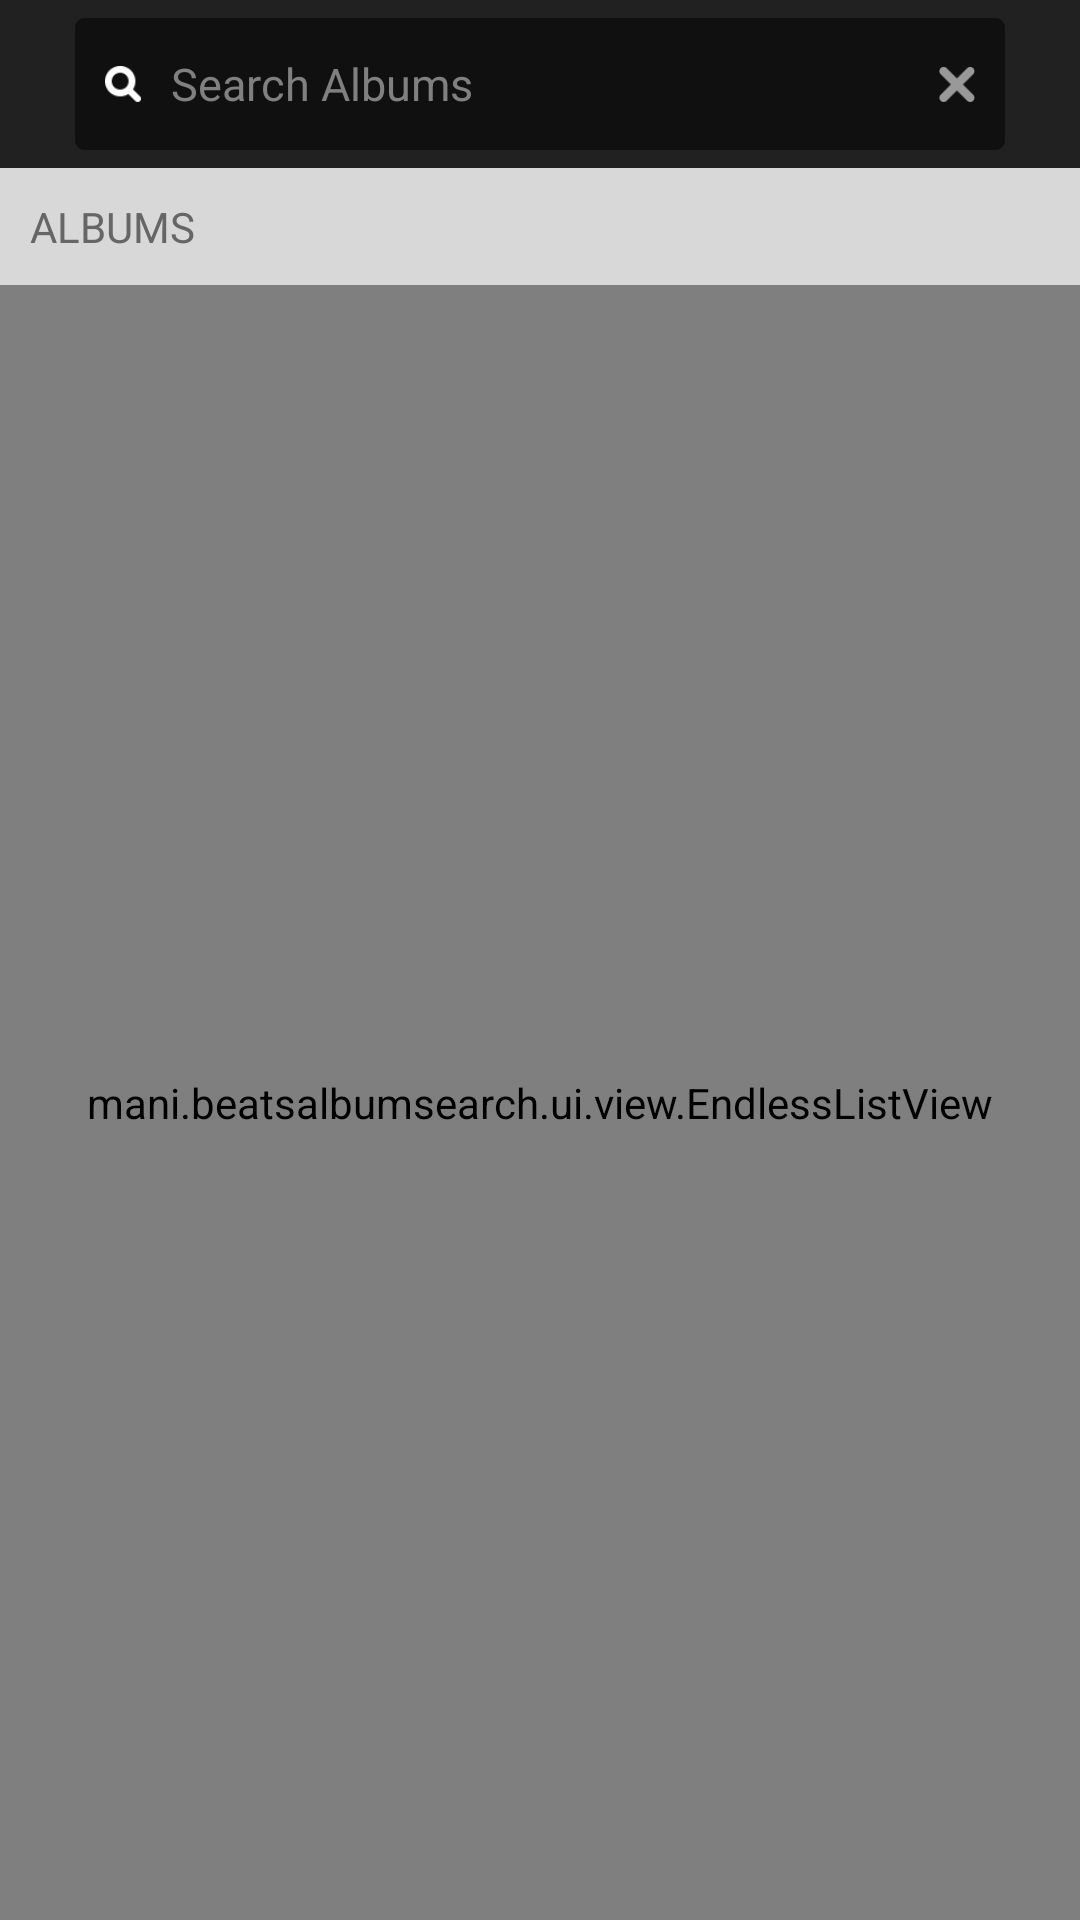

Android layout source for this screen:
<!-- AndroidManifest.xml: activity theme AppTheme -->
<!-- res/layout/fragment_album_search.xml -->
<LinearLayout xmlns:android="http://schemas.android.com/apk/res/android"
    xmlns:tools="http://schemas.android.com/tools"
    android:layout_width="match_parent"
    android:layout_height="match_parent"
    android:orientation="vertical"
    android:background="@color/bg_screen">

    <include
        android:id="@+id/toolbar"
        layout="@layout/search_toolbar"/>

    <TextView
        android:id="@+id/albumTitle"
        android:text="@string/albums"
        android:layout_width="match_parent"
        android:layout_height="wrap_content"
        android:padding="@dimen/padding_normal"
        android:textSize="@dimen/font_small"
        android:textColor="@color/font_album_list_artist"
        android:background="@color/bg_search_result_header"/>

    <mani.beatsalbumsearch.ui.view.EndlessListView
        android:id="@+id/searchResultsList"
        android:layout_width="match_parent"
        android:layout_height="match_parent"
        android:scrollbars="none"
        android:dividerHeight="1dp"/>

</LinearLayout>
<!-- res/layout/search_toolbar.xml (included above) -->
<android.support.v7.widget.Toolbar
    xmlns:android="http://schemas.android.com/apk/res/android"
    xmlns:app="http://schemas.android.com/apk/res-auto"
    android:id="@+id/toolbar"
    android:layout_width="match_parent"
    android:layout_height="?attr/actionBarSize"
    android:contentInsetStart="0dp"
    android:contentInsetLeft="0dp"
    app:contentInsetLeft="0dp"
    app:contentInsetStart="0dp"
    android:background="?attr/colorPrimaryDark">

    <RelativeLayout
        android:layout_width="match_parent"
        android:layout_height="match_parent"
        android:gravity="center_vertical"
        android:id="@+id/search_layout"
        android:layout_marginLeft="@dimen/search_layout_left_margin"
        android:layout_marginRight="@dimen/search_layout_left_margin"
        android:layout_marginTop="@dimen/search_layout_top_margin"
        android:layout_marginBottom="@dimen/search_layout_top_margin"
        android:background="@drawable/bg_search"
        android:padding="@dimen/padding_normal">

        <ImageView
            android:id="@+id/searchIcon"
            android:layout_width="@dimen/search_icon_size"
            android:layout_height="@dimen/search_icon_size"
            android:layout_centerVertical="true"
            android:layout_alignParentLeft="true"
            android:src="@drawable/ic_search"/>

        <ImageView
            android:id="@+id/clearSearchIcon"
            android:layout_width="@dimen/search_icon_size"
            android:layout_height="@dimen/search_icon_size"
            android:layout_centerVertical="true"
            android:src="@drawable/ic_dislike"
            android:layout_alignParentRight="true"/>

        <EditText
            android:id="@+id/searchEdit"
            android:layout_width="match_parent"
            android:layout_height="wrap_content"
            android:hint="Search Albums"
            android:layout_marginLeft="@dimen/margin_normal"
            android:layout_marginRight="@dimen/margin_normal"
            android:layout_centerVertical="true"
            android:layout_toLeftOf="@id/clearSearchIcon"
            android:layout_toRightOf="@id/searchIcon"
            android:focusable="true"
            style="@style/Transparent_edit"/>

    </RelativeLayout>

</android.support.v7.widget.Toolbar>
<!-- resources referenced by this layout -->
<resources>
  <item name="bg_screen" type="color">#EAEAEA</item>
  <item name="bg_search_result_header" type="color">#D8D8D8</item>
  <item name="font_album_list_artist" type="color">#666666</item>
  <dimen name="font_small">14sp</dimen>
  <dimen name="margin_normal">10dp</dimen>
  <dimen name="padding_normal">10dp</dimen>
  <dimen name="search_icon_size">12dp</dimen>
  <dimen name="search_layout_left_margin">25dp</dimen>
  <dimen name="search_layout_top_margin">6dp</dimen>
  <!-- drawable bg_search (drawable) -->
  <?xml version="1.0" encoding="UTF-8"?>
  <shape xmlns:android="http://schemas.android.com/apk/res/android">
      <solid android:color="@color/bg_search_layout"/>
      <corners android:radius="3dp"/>
  </shape>
  <!-- drawable ic_dislike: png bitmap (drawable-hdpi, 627 bytes) -->
  <!-- drawable ic_search: png bitmap (drawable-hdpi, 501 bytes) -->
  <string name="albums">ALBUMS</string>
  <style name="Transparent_edit" parent="android:Widget.EditText">
          <item name="android:background">@android:color/transparent</item>
          <item name="android:textColor">@color/font_search_text</item>
          <item name="android:textColorHint">@color/font_search_hint_text</item>
          <item name="android:inputType">textNoSuggestions</item>
          <item name="android:textSize">@dimen/search_text_size</item>
          <item name="android:cursorVisible">true</item>
      </style>
  <style name="AppTheme" parent="AppTheme.Base" />
  <item name="bg_search_layout" type="color">#101010</item>
  <item name="font_search_text" type="color">#CCCCCC</item>
  <item name="font_search_hint_text" type="color">#808080</item>
  <dimen name="search_text_size">15sp</dimen>
  <style name="AppTheme.Base" parent="Theme.AppCompat.Light.DarkActionBar">
          <item name="colorPrimary">@color/bg_actionbar</item>
          <item name="colorPrimaryDark">@color/bg_actionbar</item>
          <item name="colorAccent">#f00ff1</item>
          <item name="windowNoTitle">true</item>
          <item name="windowActionBar">false</item>
      </style>
  <item name="bg_actionbar" type="color">#212121</item>
</resources>
